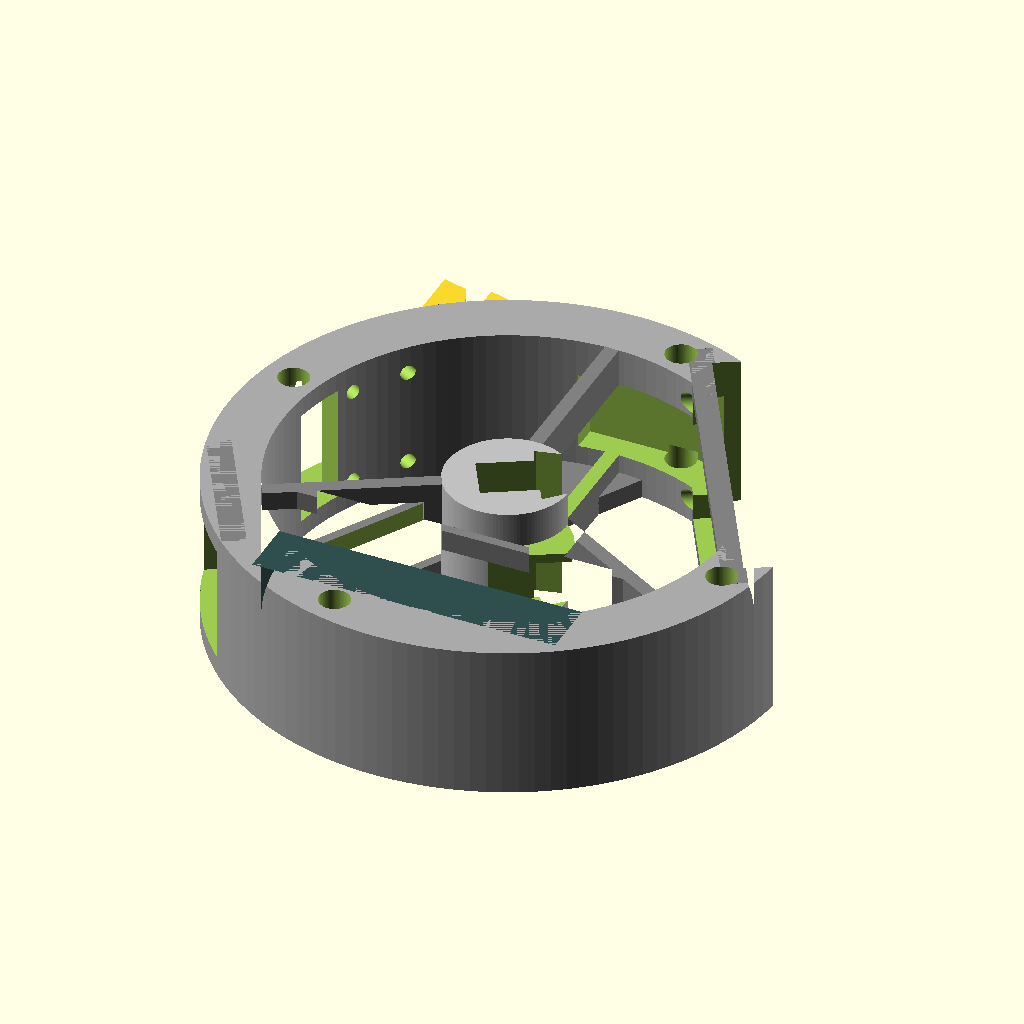
Cell 1: the model at its default parameters.
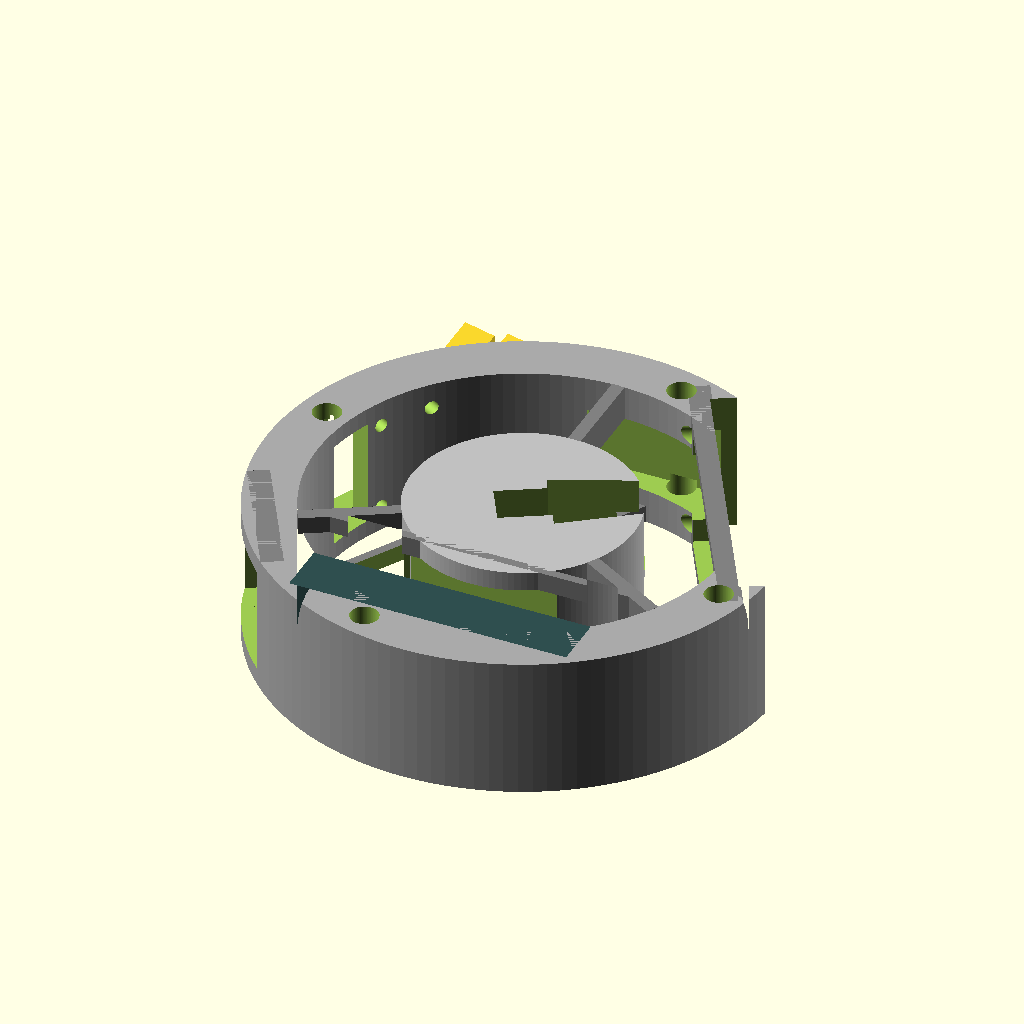
Cell 2 — hub_outer_diameter set to 52, the other parameters unchanged.
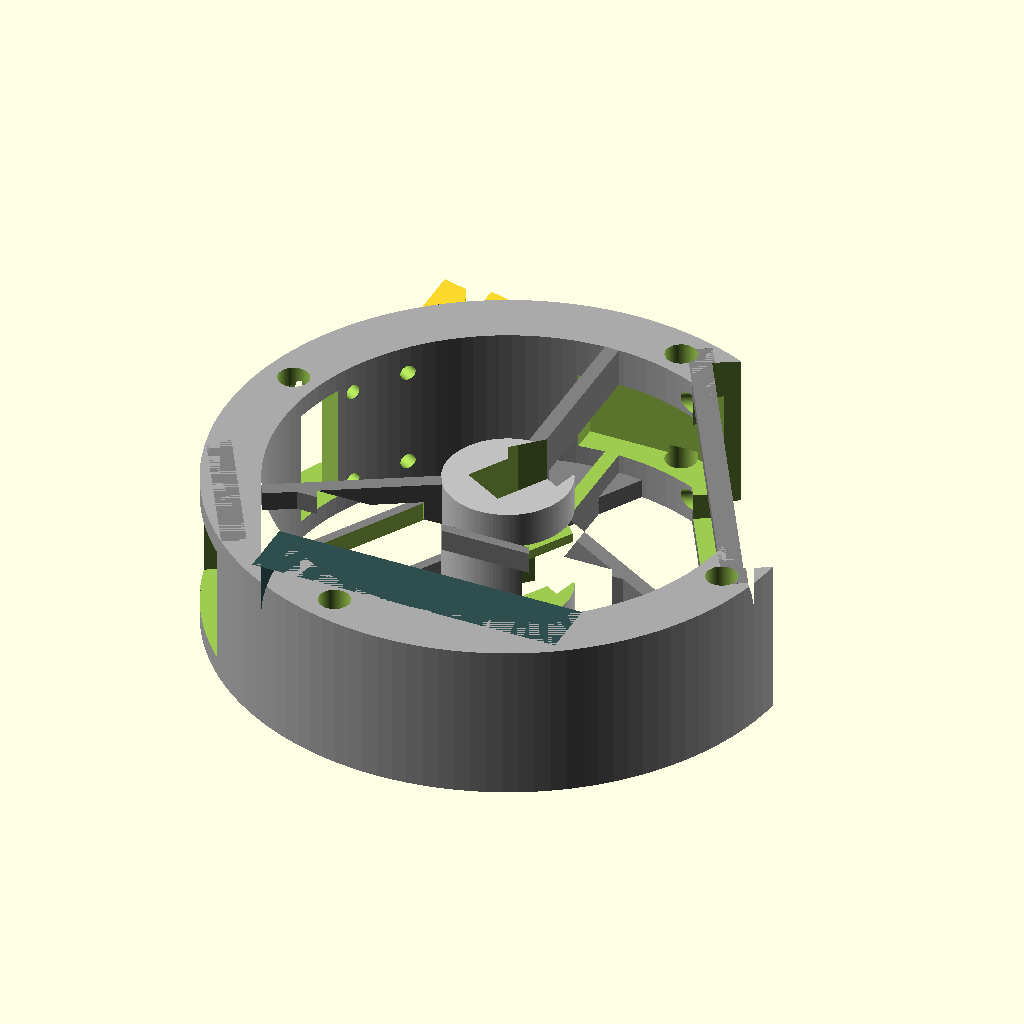
Cell 3: hub_rotation = 60 (everything else at default).
The same orthographic view direction (rotation 55°, 0°, 25°; colour scheme Cornfield) for every cell, with the view re-fitted per cell, so scale and position can differ between cells.
The OpenSCAD source (cad/stator_ring_v9.scad):
// ==========================================
// GLOBAL PARAMETERS
// ==========================================
hub_outer_diameter    = 26;  // Outer diameter of the central hub
hub_rotation          = 30;  // Rotation of the inner hub and its features (degrees)
hub_depth             = 33;   

// Shroud (Outer Cylinder) Variables
shroud_width          = 33;  // Width of the outer cylinder (Z-axis)
shroud_outer_diameter = 120;
shroud_thickness      = 12;  // Thickness of the outer wall
shroud_inner_diameter = shroud_outer_diameter - (shroud_thickness * 2); 
webbing_depth         = shroud_width; 

strut_thickness       = 3;   // Width of the 3 radial connecting struts

// ==========================================
// SEGMENT SPECIFIC VARIABLES
// ==========================================

// --- TOP LEFT: CAMERA & PICO ---
// Camera Window (SUBTRACTIVE)
camera_window_length    = 25; 
camera_window_thickness = 12; 
camera_window_offset    = 65; 
camera_window_width     = 27; 

// Camera Cable Hole
camera_cable_length     = 12;   
camera_cable_thickness  = 10;   
camera_cable_offset     = 62;   
camera_cable_width      = 25; 
camera_cable_x_offset   = 0;    
camera_cable_y_offset   = -15;  
camera_cable_z_offset   = 0;    

// Pi Pico Components Bay (FLIPPED TO A HORIZONTAL SHELF)
pico_shelf_width     = 90;    // Width of the shelf (tangential span)
pico_shelf_thickness = 4;     // Z-axis thickness
pico_shelf_offset    = 18;    // Radial distance from center to inner edge
pico_shelf_depth     = 20;    // Radial depth
pico_shelf_z_offset  = -14.5; // Vertical placement along the Z-axis

// --- TOP RIGHT: SCREEN & PI ZERO ---
// Screen Components Bay Brace
screen_brace_length    = 80;
screen_brace_thickness = 5;
screen_brace_offset    = 43.5;

// Screen Bay Window (SUBTRACTIVE)
screen_window_length    = 70;
screen_window_thickness = 27;
screen_window_offset    = 70;
screen_window_width     = 34;   

// Pi Zero Access Hole (SUBTRACTIVE)
pi_access_length    = 52;
pi_access_width     = 28; 
pi_access_thickness = 10; 
pi_access_offset    = screen_brace_offset + 2;

// --- TOP & BOTTOM: CABLE ROUTING ---
// Pi Zero Top Cable Routing Hole (SUBTRACTIVE)
top_routing_length    = 34;   
top_routing_thickness = 37;    
top_routing_offset    = -16;   // Negative pushes it through center to the Top
top_routing_width     = 16.8; 
top_routing_x_offset  = 10;    
top_routing_y_offset  = 0;    
top_routing_z_offset  = 0;    

// Pi Zero Bottom Cable Routing Hole (SUBTRACTIVE)
bottom_routing_length    = 20;   
bottom_routing_thickness = 25;    // Shortened to avoid the lead pellet compartment
bottom_routing_offset    = 45;    // Ends safely at R=42 (Pellet box starts at 48)
bottom_routing_width     = 16.8; 
bottom_routing_x_offset  = 42;    
bottom_routing_y_offset  = 20;    
bottom_routing_z_offset  = 0;  

// --- BOTTOM: COMPONENTS & BATTERY ---
// Bottom Components Bay Brace
bottom_brace_length    = 75;
bottom_brace_thickness = 2;
bottom_brace_offset    = 22;

// Battery Bottom Brace Cutout
battery_cutout_length    = 65;  
battery_cutout_height    = 24;  
battery_cutout_thickness = 10;  // Increased thickness to ensure a clean boolean punch 
battery_cutout_x_offset  = 3.5;   
battery_cutout_y_offset  = 0;   
battery_cutout_z_offset  = 0;   

// Battery Cable Routing Cavities
battery_cavity_radius = 0;      
battery_cavity_depth  = 10;     
battery_cavity_angles = [210, 330]; 

// Battery Strut Cable Hole (Bottom Left)
strut_hole_length   = 43;  
strut_hole_width    = 16;  
strut_hole_height   = 25;  
strut_hole_dist     = 28;  
strut_hole_angle    = 210; 
strut_hole_x_offset = 10;   
strut_hole_y_offset = 0;   
strut_hole_z_offset = 0;   

// --- BOTTOM LEFT: BNO055 SENSOR ---
// BNO055 Components Bay Brace
bno055_brace_length    = 34;    
bno055_brace_thickness = 5;
bno055_brace_offset    = 57.5;  // Positioned directly in the middle of the strut (r=13 to r=48)

// BNO055 Bay Window (SUBTRACTIVE)
bno055_window_length    = 30;   // Cutout to leave the back exposed
bno055_window_thickness = 7;   
bno055_window_offset    = 60.5;
bno055_window_width     = 25;   // Z-height of the exposed window

// BNO055 Mounts
bno055_mount_spacing_y = 20.32; // Tangential metric spacing for Adafruit board (longer side)
bno055_mount_spacing_z = 15.24; // Z-axis metric spacing (shorter side)
bno055_mount_hole_dia  = 3.2;   // Matches the camera mount hole size
bno055_mount_depth     = 12;
bno055_mount_rot       = 210;   // Targets the bottom left strut
bno055_mount_dist      = 55;  // Middle of the strut
bno055_mount_z_offset  = 0;


// --- BOTTOM: LEAD BALL COMPARTMENT ---
ball_wall_height_front = 12.5;  
ball_wall_height_back  = 12.5;  
ball_wall_thickness    = 20;     
ball_wall_width        = 65;    
ball_wall_z_spacing    = 33;    

// Lead Ball Compartment Pocket (SHROUD CARVE)
ball_pocket_depth    = 15;  
ball_pocket_width    = 60;  
ball_pocket_height   = 22;  
ball_pocket_x_offset = -15; 
ball_pocket_y_offset = 0;   
ball_pocket_z_offset = 0;   

// ==========================================
// MOTOR & LAZY SUSAN PARAMETERS
// ==========================================
motor_width          = 11.8;
motor_height         = 10;  
motor_depth          = 30;   
motor_z_offset       = 16;   
dovetail_cap_expand  = 0.4; 

// Motor Enclosure Clearance Parameters
cap_cutout_depth  = 1.2;  
cap_cutout_length = 8.0;  
cap_cutout_width  = 18.0; 
cap_cutout_offset = 0;    

hub_cutout_depth  = 1.2;  
hub_cutout_length = 18.0; 
hub_cutout_width  = 16.0; 
hub_cutout_offset = 0;    

// Motor Cable Routing Hole
motor_cable_hole_width    = 20; // thickness
motor_cable_hole_length   = 10;  
motor_cable_hole_height   = 18; 
motor_cable_hole_rotation = 0;  
motor_cable_hole_x_offset = 5;  
motor_cable_hole_y_offset = -9.9; 
motor_cable_hole_z_offset = 0;  

// Lazy Susan Mounts
lazy_susan_hole_spacing  = 75.8; 
lazy_susan_hole_diameter = 6.5;  
lazy_susan_hole_depth    = 10;   
lazy_susan_rotation      = -14;  

// ==========================================
// MOUNTING HOLES PARAMETERS
// ==========================================
// Camera Mounts (Top Left)
camera_mount_spacing_x = 12.5;
camera_mount_spacing_y = 21;
camera_mount_hole_dia  = 3.2;  
camera_mount_depth     = 11;
camera_mount_rot       = 150;  
camera_mount_dist      = 52;   
camera_mount_x_offset  = 0;    
camera_mount_y_offset  = -3;   
camera_mount_z_offset  = 0;    

// Screen Mounts (Top Right)
screen_mount_spacing_x = 58;
screen_mount_spacing_y = 23;
screen_mount_hole_dia  = 4.2;  
screen_mount_depth     = 15;
screen_mount_rot       = 30;   
screen_mount_dist      = screen_brace_offset;
screen_mount_z_offset  = 0;

// Pi Pico Mounts (Top Left Shelf)
pico_mount_spacing_x = 11.4; 
pico_mount_spacing_y = 47;   
pico_mount_hole_dia  = 3;    
pico_mount_depth     = 10;   
pico_cutout_width    = 16;   
pico_cutout_length   = 40;   
pico_mount_rot       = 150;  
pico_mount_dist      = pico_shelf_offset + (pico_shelf_depth / 2); 
pico_mount_z_offset  = pico_shelf_z_offset; 

// Regulator Mounts (Radial Strut)
regulator_mount_spacing  = 20.5; 
regulator_mount_hole_dia = 3;    
regulator_mount_depth    = 5;    
regulator_mount_angle    = 330;  
regulator_mount_dist     = 28;   
regulator_mount_z_offset = 0;    

$fn = 120;

// ==========================================
// MODULE DEFINITIONS
// ==========================================
module BraceSegment(rot, length, thickness, distance_from_center) {
    rotate([0, 0, rot])
    translate([distance_from_center - thickness, -length/2])
    square([thickness, length]);
}

module ShelfSegment(rot, width, depth, thickness, distance_from_center, z_offset) {
    rotate([0, 0, rot])
    translate([distance_from_center + (depth / 2), 0, z_offset])
    cube([depth, width, thickness], center = true);
}

module MotorDovetailTrench() {
    linear_extrude(height = motor_depth, center = true) {
        polygon(points=[
            [-motor_width/2, -motor_height/2],
            [motor_width/2, -motor_height/2],
            [motor_width/2, -8.2], 
            [hub_outer_diameter/2 + 1, -motor_width/2], 
            [hub_outer_diameter/2 + 1, motor_width/2],
            [motor_width/2, 8.2],
            [motor_width/2, motor_height/2],
            [-motor_width/2, motor_height/2]
        ]);
    }
}

module DovetailCap() {
    cap_tol = 0.15; 
    exp = dovetail_cap_expand / 2; 
    cap_length = (hub_depth / 2) - (motor_z_offset - (motor_depth / 2));
    
    difference() {
        intersection() {
            linear_extrude(height = cap_length) {
                polygon([
                    [0, -8.2 + cap_tol - exp],
                    [7.8, -6.2 + cap_tol - exp],
                    [7.8, 6.2 - cap_tol + exp],
                    [0, 8.2 - cap_tol + exp]
                ]);
            }
            translate([-motor_width/2, 0, -1]) 
                cylinder(d = hub_outer_diameter, h = cap_length + 2);
        }
        
        translate([(cap_cutout_depth/2) - 0.1 + cap_cutout_offset, 0, (cap_cutout_length/2) - 0.1])
            cube([cap_cutout_depth + 0.2, cap_cutout_width, cap_cutout_length + 0.2], center = true);
    }
}

module MountingHolesRect(spacing_length, spacing_height, hole_dia, hole_depth) {
    for (y = [-spacing_length/2, spacing_length/2]) {
        for (z = [-spacing_height/2, spacing_height/2]) {
            translate([0, y, z])
            rotate([0, 90, 0]) 
            cylinder(d = hole_dia, h = hole_depth, center = true);
        }
    }
}

module MountingHolesZ(spacing_x, spacing_y, hole_dia, hole_depth) {
    for (x = [-spacing_x/2, spacing_x/2]) {
        for (y = [-spacing_y/2, spacing_y/2]) {
            translate([x, y, 0])
            cylinder(d = hole_dia, h = hole_depth, center = true);
        }
    }
}

module MountingHolesDiagonalY(diagonal_dist, hole_dia, hole_depth) {
    offset_val = (diagonal_dist / 2) * cos(45);
    
    translate([offset_val, 0, offset_val])
    rotate([90, 0, 0])
    cylinder(d = hole_dia, h = hole_depth, center = true);

    translate([-offset_val, 0, -offset_val])
    rotate([90, 0, 0])
    cylinder(d = hole_dia, h = hole_depth, center = true);
}

// ==========================================
// MAIN GEOMETRY (STATOR)
// ==========================================
difference() {
    union() {
        // 1. Central Hub
        color("silver")
        rotate([0, 0, hub_rotation])
        linear_extrude(height = hub_depth, center = true) {
            circle(d = hub_outer_diameter);
        }

        // 2a. Outer Shroud (Cylinder)
        color("darkgray")
        linear_extrude(height = shroud_width, center = true) {
            difference() {
                circle(d = shroud_outer_diameter);
                circle(d = shroud_inner_diameter);
            }
        }

        // 2b. Structural Webbing (Internal Struts and Vertical Braces)
        color("gray")
        linear_extrude(height = webbing_depth, center = true) {
            union() {
                // Radial Struts
                eps = 0.1; 
                for (i = [0 : 2]) {
                    rotate([0, 0, 90 + (i * 120)])
                    translate([(hub_outer_diameter/2) - eps, -(strut_thickness / 2)]) 
                    square([(shroud_inner_diameter/2) - (hub_outer_diameter/2) + (2 * eps), strut_thickness]);
                }
                
                // Components Bay: Top Right
                BraceSegment(30, screen_brace_length, screen_brace_thickness, screen_brace_offset);
                
                // Components Bay: Bottom
                BraceSegment(270, bottom_brace_length, bottom_brace_thickness, bottom_brace_offset);
                
                // Components Bay: Bottom Left (BNO055 Brace)
                BraceSegment(210, bno055_brace_length, bno055_brace_thickness, bno055_brace_offset);
            }
        }
        
        // 2c. Flipped Components Bay: Top Left (Horizontal Shelf)
        color("gray")
        ShelfSegment(150, pico_shelf_width, pico_shelf_depth, pico_shelf_thickness, pico_shelf_offset, pico_shelf_z_offset);
        
        // 2d. Lead Ball Compartment Walls (Bottom)
        color("darkslategray") {
            z_pos_front = ((ball_wall_z_spacing / 2) - (ball_wall_thickness / 2));
            rotate([0, 0, 270]) 
            translate([(shroud_inner_diameter/2) - (ball_wall_height_front/2), 0, z_pos_front])
                cube([ball_wall_height_front, ball_wall_width, ball_wall_thickness], center = true);

            z_pos_back = -((ball_wall_z_spacing / 2) - (ball_wall_thickness / 2));
            rotate([0, 0, 270]) 
            translate([(shroud_inner_diameter/2) - (ball_wall_height_back/2), 0, z_pos_back])
                cube([ball_wall_height_back, ball_wall_width, ball_wall_thickness], center = true);
        }
    }

    // --- HUB SUBTRACTIONS ---
    rotate([0, 0, hub_rotation]) {
        translate([0, 0,  motor_z_offset]) MotorDovetailTrench();
        translate([0, 0, -motor_z_offset]) MotorDovetailTrench();

        translate([motor_cable_hole_x_offset, motor_cable_hole_y_offset, motor_cable_hole_z_offset])
            rotate([0, 0, motor_cable_hole_rotation])
            cube([motor_cable_hole_width, motor_cable_hole_length, motor_cable_hole_height], center = true);
            
        translate([-motor_width/2 - (hub_cutout_depth/2) + hub_cutout_offset, 0, 0])
            cube([hub_cutout_depth + 0.1, hub_cutout_width, hub_cutout_length], center = true);
    }

    // --- LAZY SUSAN HOLES ---
    eps = 0.1; 
    lazy_susan_radius = lazy_susan_hole_spacing / sqrt(2);
    rotate([0, 0, lazy_susan_rotation]) {
        for (pos = [ [0, lazy_susan_radius], [0, -lazy_susan_radius], [lazy_susan_radius, 0], [-lazy_susan_radius, 0] ]) {
            translate([pos[0], pos[1], (shroud_width / 2) - lazy_susan_hole_depth + eps])
            cylinder(h = lazy_susan_hole_depth + eps, d = lazy_susan_hole_diameter);

            translate([pos[0], pos[1], -(shroud_width / 2) - eps])
            cylinder(h = lazy_susan_hole_depth + eps, d = lazy_susan_hole_diameter);
        }
    }

    // --- TOP RIGHT SUBTRACTIONS ---
    // Screen Bay
    linear_extrude(height = screen_window_width, center = true) {
        BraceSegment(30, screen_window_length, screen_window_thickness, screen_window_offset);
    }
    // Pi Zero Access Hole
    linear_extrude(height = pi_access_width, center = true) {
        BraceSegment(30, pi_access_length, pi_access_thickness, pi_access_offset);
    }
    // Screen Mounting Holes
    rotate([0, 0, screen_mount_rot]) {
        translate([screen_mount_dist, 0, screen_mount_z_offset])
        MountingHolesRect(screen_mount_spacing_x, screen_mount_spacing_y, screen_mount_hole_dia, screen_mount_depth);
    }
    
    // --- TOP LEFT SUBTRACTIONS ---
    // Camera Cable Subtraction
    translate([camera_cable_x_offset, camera_cable_y_offset, camera_cable_z_offset]) {
        linear_extrude(height = camera_cable_width, center = true) {
            BraceSegment(150, camera_cable_length, camera_cable_thickness, camera_cable_offset);
        }
    }
    // Camera Window Subtraction
    linear_extrude(height = camera_window_width, center = true) {
        BraceSegment(150, camera_window_length, camera_window_thickness, camera_window_offset);
    }
    // Camera Mounting Holes
    rotate([0, 0, camera_mount_rot]) {
        translate([camera_mount_dist + camera_mount_x_offset, camera_mount_y_offset, camera_mount_z_offset])
        MountingHolesRect(camera_mount_spacing_x, camera_mount_spacing_y, camera_mount_hole_dia, camera_mount_depth);
    }
    // Pi Pico Mounting Holes & Cutout
    rotate([0, 0, pico_mount_rot]) {
        translate([pico_mount_dist, 0, pico_mount_z_offset]) {
            MountingHolesZ(pico_mount_spacing_x, pico_mount_spacing_y, pico_mount_hole_dia, pico_mount_depth);
            cube([pico_cutout_width, pico_cutout_length, pico_mount_depth + 2], center = true);
        }
    }

    // --- ROUTING HOLES (TOP & BOTTOM) ---
    // Top Cable Routing Hole Subtraction
    translate([top_routing_x_offset, top_routing_y_offset, top_routing_z_offset]) {
        linear_extrude(height = top_routing_width, center = true) {
            BraceSegment(270, top_routing_length, top_routing_thickness, top_routing_offset);
        }
    }
    // Bottom Cable Routing Hole Subtraction
    translate([bottom_routing_x_offset, bottom_routing_y_offset, bottom_routing_z_offset]) {
        linear_extrude(height = bottom_routing_width, center = true) {
            BraceSegment(270, bottom_routing_length, bottom_routing_thickness, bottom_routing_offset);
        }
    }

    // --- BOTTOM SUBTRACTIONS ---
    // Battery Bottom Brace Cutout
    rotate([0, 0, 270]) {
        translate([bottom_brace_offset - (bottom_brace_thickness / 2) + battery_cutout_x_offset, battery_cutout_y_offset, battery_cutout_z_offset])
        cube([battery_cutout_thickness, battery_cutout_length, battery_cutout_height], center = true);
    }
    // Lead Ball Compartment Pocket
    rotate([0, 0, 270]) {
        translate([(shroud_inner_diameter/2) + (ball_pocket_depth/2) - 0.1 + ball_pocket_x_offset, ball_pocket_y_offset, ball_pocket_z_offset])
        cube([ball_pocket_depth + 0.2, ball_pocket_width, ball_pocket_height], center = true);
    }
    // Battery Cable Routing Cavities
    for (angle = battery_cavity_angles) {
        rotate([0, 0, angle]) {
            translate([shroud_inner_diameter/2, 0, shroud_width/2])
                cylinder(r = battery_cavity_radius, h = battery_cavity_depth * 2, center = true);
            translate([shroud_inner_diameter/2, 0, -shroud_width/2])
                cylinder(r = battery_cavity_radius, h = battery_cavity_depth * 2, center = true);
        }
    }
    // Battery Strut Cable Hole (Bottom Left)
    rotate([0, 0, strut_hole_angle]) {
        translate([strut_hole_dist + strut_hole_x_offset, strut_hole_y_offset, strut_hole_z_offset])
        cube([strut_hole_length, strut_hole_width, strut_hole_height], center = true);
    }
    // Regulator Mounting Holes (Radial Strut)
    rotate([0, 0, regulator_mount_angle]) {
        translate([regulator_mount_dist, 0, regulator_mount_z_offset])
        MountingHolesDiagonalY(regulator_mount_spacing, regulator_mount_hole_dia, regulator_mount_depth);
    }
    
    // --- BOTTOM LEFT SUBTRACTIONS (BNO055) ---
    // BNO055 Bay Window
    linear_extrude(height = bno055_window_width, center = true) {
        BraceSegment(210, bno055_window_length, bno055_window_thickness, bno055_window_offset);
    }
    // BNO055 Mounting Holes
    rotate([0, 0, bno055_mount_rot]) {
        translate([bno055_mount_dist, 0, bno055_mount_z_offset])
        MountingHolesRect(bno055_mount_spacing_y, bno055_mount_spacing_z, bno055_mount_hole_dia, bno055_mount_depth);
    }
}

// Generate Dovetail Caps
translate([-40, 70, -shroud_width/2]) DovetailCap();
translate([-50, 70, -shroud_width/2]) DovetailCap();
Parameter table extracted from the source (name, type, default, range or options):
hub_outer_diameter: number, default 26
hub_rotation: number, default 30
hub_depth: number, default 33
shroud_width: number, default 33
shroud_outer_diameter: number, default 120
shroud_thickness: number, default 12
strut_thickness: number, default 3
camera_window_length: number, default 25
camera_window_thickness: number, default 12
camera_window_offset: number, default 65
camera_window_width: number, default 27
camera_cable_length: number, default 12
camera_cable_thickness: number, default 10
camera_cable_offset: number, default 62
camera_cable_width: number, default 25
camera_cable_x_offset: number, default 0
camera_cable_y_offset: number, default -15
camera_cable_z_offset: number, default 0
pico_shelf_width: number, default 90
pico_shelf_thickness: number, default 4
pico_shelf_offset: number, default 18
pico_shelf_depth: number, default 20
pico_shelf_z_offset: number, default -14.5
screen_brace_length: number, default 80
screen_brace_thickness: number, default 5
screen_brace_offset: number, default 43.5
screen_window_length: number, default 70
screen_window_thickness: number, default 27
screen_window_offset: number, default 70
screen_window_width: number, default 34
pi_access_length: number, default 52
pi_access_width: number, default 28
pi_access_thickness: number, default 10
top_routing_length: number, default 34
top_routing_thickness: number, default 37
top_routing_offset: number, default -16
top_routing_width: number, default 16.8
top_routing_x_offset: number, default 10
top_routing_y_offset: number, default 0
top_routing_z_offset: number, default 0
bottom_routing_length: number, default 20
bottom_routing_thickness: number, default 25
bottom_routing_offset: number, default 45
bottom_routing_width: number, default 16.8
bottom_routing_x_offset: number, default 42
bottom_routing_y_offset: number, default 20
bottom_routing_z_offset: number, default 0
bottom_brace_length: number, default 75
bottom_brace_thickness: number, default 2
bottom_brace_offset: number, default 22
battery_cutout_length: number, default 65
battery_cutout_height: number, default 24
battery_cutout_thickness: number, default 10
battery_cutout_x_offset: number, default 3.5
battery_cutout_y_offset: number, default 0
battery_cutout_z_offset: number, default 0
battery_cavity_radius: number, default 0
battery_cavity_depth: number, default 10
battery_cavity_angles: vector, default [210, 330]
strut_hole_length: number, default 43
strut_hole_width: number, default 16
strut_hole_height: number, default 25
strut_hole_dist: number, default 28
strut_hole_angle: number, default 210
